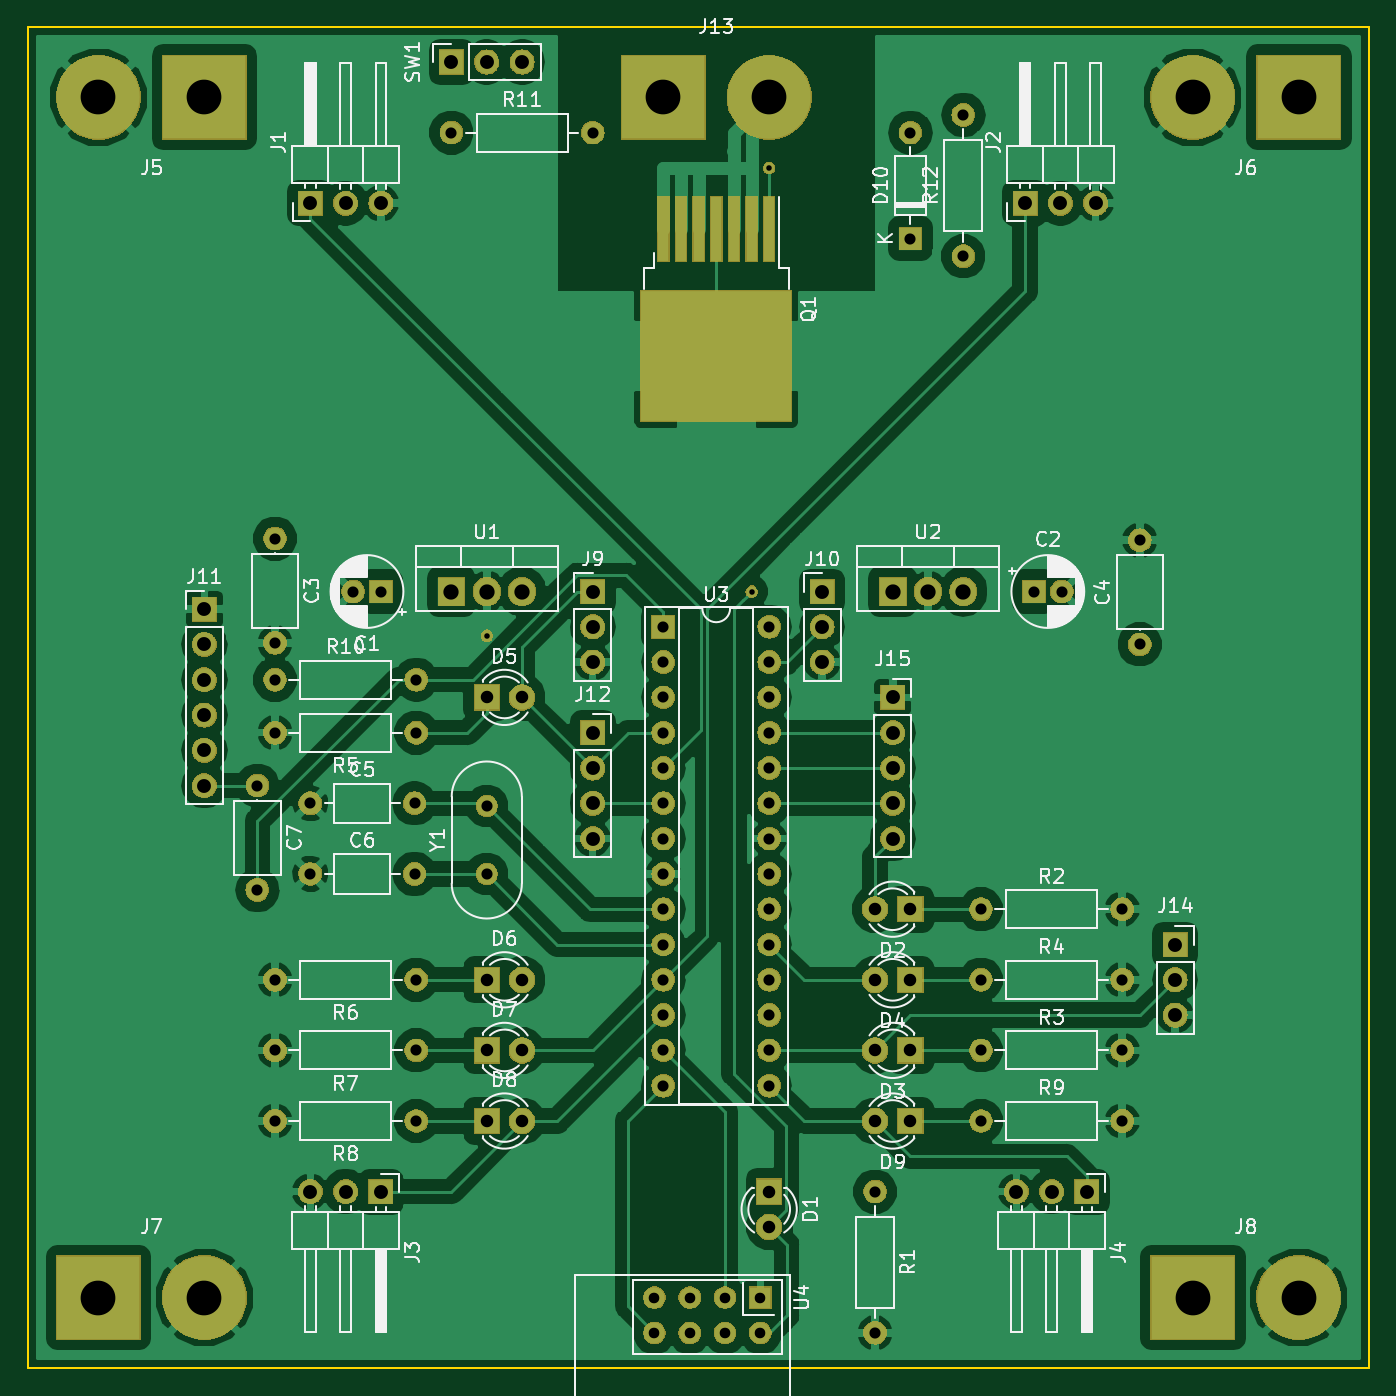
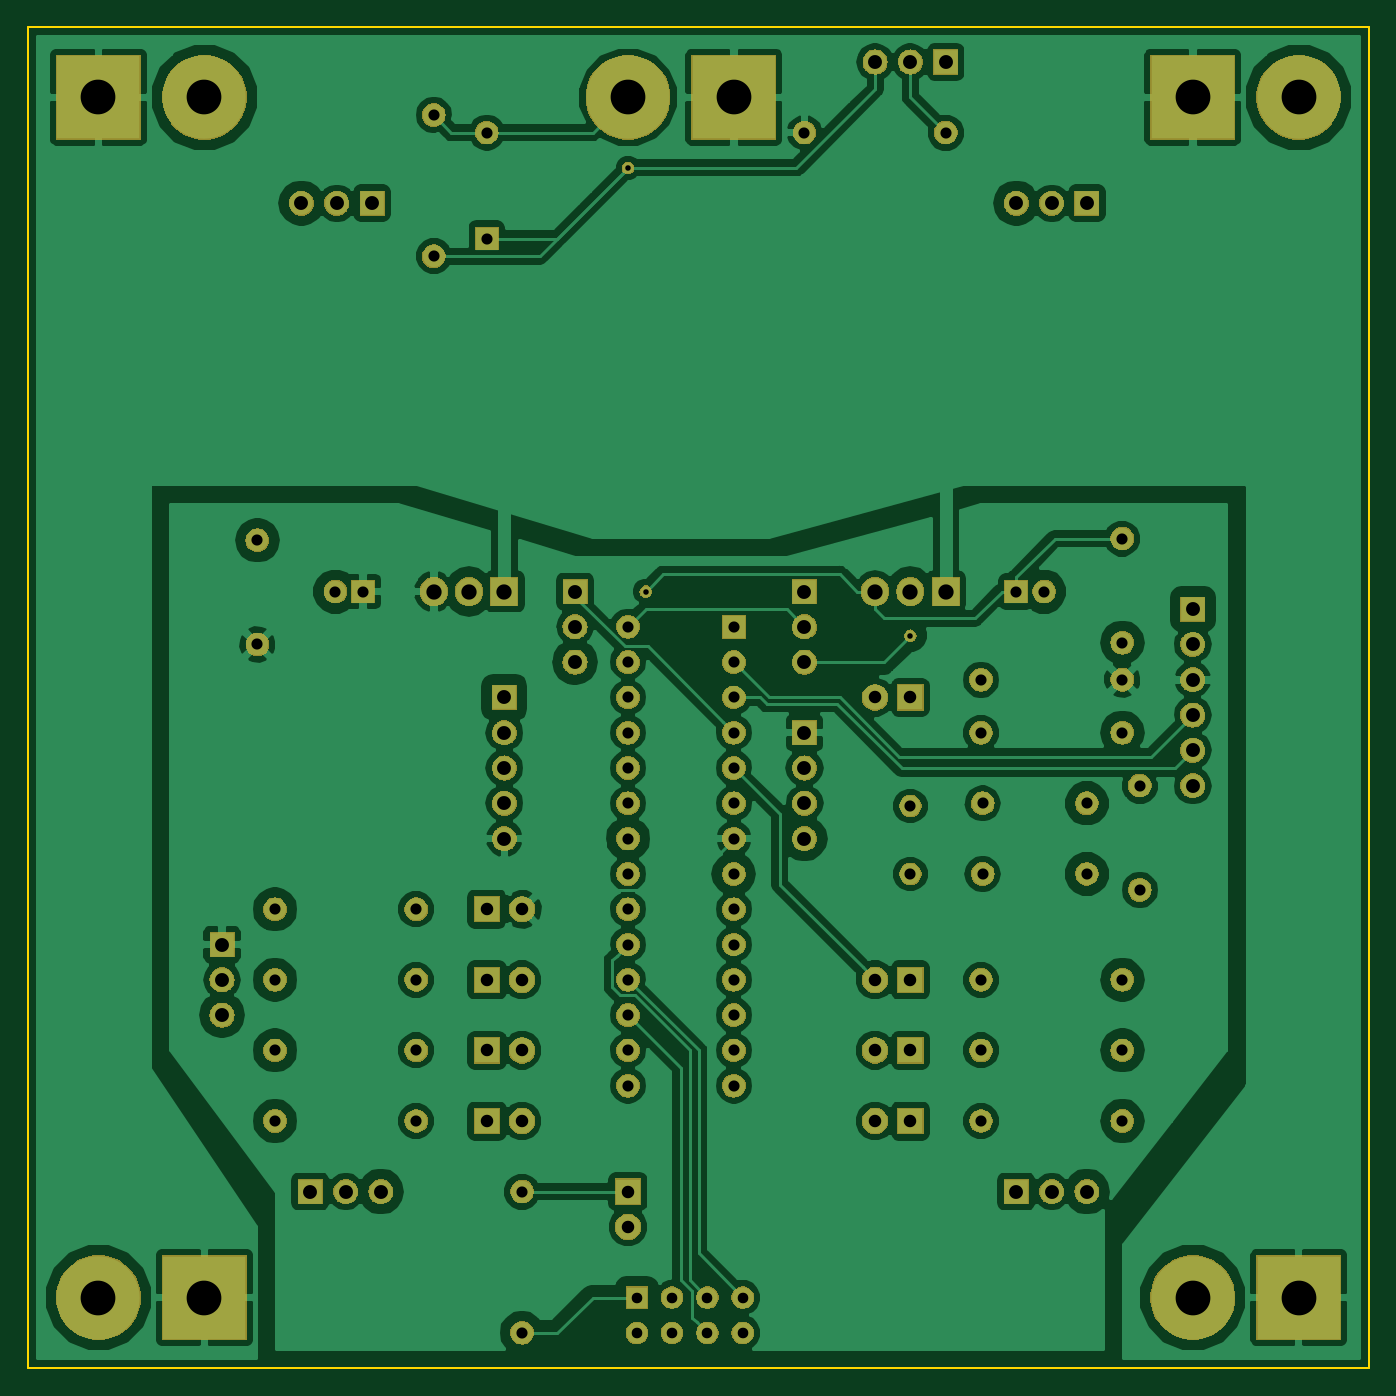
Circuit board: 11 layer files. Board 96.5 x 96.5 mm.
- bottom_copper: Receiver-B.Cu.gbr (153927 bytes)
- bottom_mask: Receiver-B.Mask.gbr (169838 bytes)
- paste: Receiver-B.Paste.gbr (497 bytes)
- bottom_silk: Receiver-B.SilkS.gbr (6628 bytes)
- outline: Receiver-Edge.Cuts.gbr (688 bytes)
- top_copper: Receiver-F.Cu.gbr (150658 bytes)
- top_mask: Receiver-F.Mask.gbr (171118 bytes)
- paste: Receiver-F.Paste.gbr (867 bytes)
- top_silk: Receiver-F.SilkS.gbr (74237 bytes)
- drill: Receiver-NPTH.drl (134 bytes)
- drill: Receiver-PTH.drl (1801 bytes)

=== bottom_copper: Receiver-B.Cu.gbr (153927 bytes, source omitted) ===
=== bottom_mask: Receiver-B.Mask.gbr (169838 bytes, source omitted) ===
=== paste: Receiver-B.Paste.gbr ===
G04 #@! TF.GenerationSoftware,KiCad,Pcbnew,(5.0.2)-1*
G04 #@! TF.CreationDate,2019-02-13T22:33:29-07:00*
G04 #@! TF.ProjectId,Receiver,52656365-6976-4657-922e-6b696361645f,rev?*
G04 #@! TF.SameCoordinates,Original*
G04 #@! TF.FileFunction,Paste,Bot*
G04 #@! TF.FilePolarity,Positive*
%FSLAX46Y46*%
G04 Gerber Fmt 4.6, Leading zero omitted, Abs format (unit mm)*
G04 Created by KiCad (PCBNEW (5.0.2)-1) date 2/13/2019 10:33:29 PM*
%MOMM*%
%LPD*%
G01*
G04 APERTURE LIST*
G04 APERTURE END LIST*
M02*

=== bottom_silk: Receiver-B.SilkS.gbr (6628 bytes, source omitted) ===
=== outline: Receiver-Edge.Cuts.gbr ===
G04 #@! TF.GenerationSoftware,KiCad,Pcbnew,(5.0.2)-1*
G04 #@! TF.CreationDate,2019-02-13T22:33:30-07:00*
G04 #@! TF.ProjectId,Receiver,52656365-6976-4657-922e-6b696361645f,rev?*
G04 #@! TF.SameCoordinates,Original*
G04 #@! TF.FileFunction,Profile,NP*
%FSLAX46Y46*%
G04 Gerber Fmt 4.6, Leading zero omitted, Abs format (unit mm)*
G04 Created by KiCad (PCBNEW (5.0.2)-1) date 2/13/2019 10:33:30 PM*
%MOMM*%
%LPD*%
G01*
G04 APERTURE LIST*
%ADD10C,0.150000*%
G04 APERTURE END LIST*
D10*
X99060000Y-129540000D02*
X99060000Y-33020000D01*
X195580000Y-129540000D02*
X99060000Y-129540000D01*
X195580000Y-33020000D02*
X195580000Y-129540000D01*
X99060000Y-33020000D02*
X195580000Y-33020000D01*
M02*

=== top_copper: Receiver-F.Cu.gbr (150658 bytes, source omitted) ===
=== top_mask: Receiver-F.Mask.gbr (171118 bytes, source omitted) ===
=== paste: Receiver-F.Paste.gbr ===
G04 #@! TF.GenerationSoftware,KiCad,Pcbnew,(5.0.2)-1*
G04 #@! TF.CreationDate,2019-02-13T22:33:29-07:00*
G04 #@! TF.ProjectId,Receiver,52656365-6976-4657-922e-6b696361645f,rev?*
G04 #@! TF.SameCoordinates,Original*
G04 #@! TF.FileFunction,Paste,Top*
G04 #@! TF.FilePolarity,Positive*
%FSLAX46Y46*%
G04 Gerber Fmt 4.6, Leading zero omitted, Abs format (unit mm)*
G04 Created by KiCad (PCBNEW (5.0.2)-1) date 2/13/2019 10:33:29 PM*
%MOMM*%
%LPD*%
G01*
G04 APERTURE LIST*
%ADD10R,0.800000X4.600000*%
%ADD11R,5.250000X4.550000*%
G04 APERTURE END LIST*
D10*
G04 #@! TO.C,Q1*
X152400000Y-47565000D03*
X151130000Y-47565000D03*
X149860000Y-47565000D03*
X148590000Y-47565000D03*
X147320000Y-47565000D03*
X146050000Y-47565000D03*
X144780000Y-47565000D03*
D11*
X145815000Y-59140000D03*
X151365000Y-54290000D03*
X151365000Y-59140000D03*
X145815000Y-54290000D03*
G04 #@! TD*
M02*

=== top_silk: Receiver-F.SilkS.gbr (74237 bytes, source omitted) ===
=== drill: Receiver-NPTH.drl ===
M48
;DRILL file {KiCad (5.0.2)-1} date 2/13/2019 10:33:43 PM
;FORMAT={-:-/ absolute / inch / decimal}
FMAT,2
INCH,TZ
%
G90
G05
T0
M30

=== drill: Receiver-PTH.drl ===
M48
;DRILL file {KiCad (5.0.2)-1} date 2/13/2019 10:33:43 PM
;FORMAT={-:-/ absolute / inch / decimal}
FMAT,2
INCH,TZ
T1C0.0157
T2C0.0300
T3C0.0315
T4C0.0354
T5C0.0394
T6C0.0433
T7C0.0984
%
G90
G05
T1
X5.2Y-3.025
X5.95Y-2.9
X6.Y-1.7
T2
X5.675Y-4.9
X5.675Y-5.
X5.775Y-4.9
X5.775Y-5.
X5.875Y-4.9
X5.875Y-5.
X5.975Y-4.9
X5.975Y-5.
T3
X6.6Y-4.2
X7.Y-4.2
X4.6Y-4.
X5.Y-4.
X4.55Y-3.45
X4.55Y-3.7453
X4.7Y-3.5
X4.9953Y-3.5
X4.7Y-3.7
X4.9953Y-3.7
X4.6Y-2.75
X4.6Y-3.0453
X7.05Y-2.7547
X7.05Y-3.05
X6.4Y-1.6
X6.4Y-1.9
X4.8213Y-2.9
X4.9Y-2.9
X6.75Y-2.9
X6.8287Y-2.9
X5.2Y-3.5079
X5.2Y-3.7
X5.1Y-1.6
X5.5Y-1.6
X4.6Y-3.3
X5.Y-3.3
X5.7Y-3.
X5.7Y-3.1
X5.7Y-3.2
X5.7Y-3.3
X5.7Y-3.4
X5.7Y-3.5
X5.7Y-3.6
X5.7Y-3.7
X5.7Y-3.8
X5.7Y-3.9
X5.7Y-4.
X5.7Y-4.1
X5.7Y-4.2
X5.7Y-4.3
X6.Y-3.
X6.Y-3.1
X6.Y-3.2
X6.Y-3.3
X6.Y-3.4
X6.Y-3.5
X6.Y-3.6
X6.Y-3.7
X6.Y-3.8
X6.Y-3.9
X6.Y-4.
X6.Y-4.1
X6.Y-4.2
X6.Y-4.3
X6.6Y-4.4
X7.Y-4.4
X6.55Y-1.55
X6.55Y-1.95
X6.3Y-4.6
X6.3Y-5.
X4.6Y-4.2
X5.Y-4.2
X6.6Y-3.8
X7.Y-3.8
X4.6Y-3.15
X5.Y-3.15
X4.6Y-4.4
X5.Y-4.4
X6.6Y-4.
X7.Y-4.
T4
X5.2Y-3.2
X5.3Y-3.2
X6.3Y-4.
X6.4Y-4.
X6.3Y-3.8
X6.4Y-3.8
X5.2Y-4.
X5.3Y-4.
X6.3Y-4.4
X6.4Y-4.4
X6.Y-4.6
X6.Y-4.7
X5.2Y-4.4
X5.3Y-4.4
X6.3Y-4.2
X6.4Y-4.2
X5.2Y-4.2
X5.3Y-4.2
T5
X5.1Y-1.4
X5.2Y-1.4
X5.3Y-1.4
X5.5Y-3.3
X5.5Y-3.4
X5.5Y-3.5
X5.5Y-3.6
X6.7Y-4.6
X6.8Y-4.6
X6.9Y-4.6
X4.7Y-1.8
X4.8Y-1.8
X4.9Y-1.8
X4.4Y-2.95
X4.4Y-3.05
X4.4Y-3.15
X4.4Y-3.25
X4.4Y-3.35
X4.4Y-3.45
X7.15Y-3.9
X7.15Y-4.
X7.15Y-4.1
X6.35Y-3.2
X6.35Y-3.3
X6.35Y-3.4
X6.35Y-3.5
X6.35Y-3.6
X6.15Y-2.9
X6.15Y-3.
X6.15Y-3.1
X5.5Y-2.9
X5.5Y-3.
X5.5Y-3.1
X4.7Y-4.6
X4.8Y-4.6
X4.9Y-4.6
X6.725Y-1.8
X6.825Y-1.8
X6.925Y-1.8
T6
X5.1Y-2.9
X5.2Y-2.9
X5.3Y-2.9
X6.35Y-2.9
X6.45Y-2.9
X6.55Y-2.9
T7
X4.1Y-1.5
X4.4Y-1.5
X7.2Y-1.5
X7.5Y-1.5
X5.7Y-1.5
X6.Y-1.5
X7.2Y-4.9
X7.5Y-4.9
X4.1Y-4.9
X4.4Y-4.9
T0
M30
